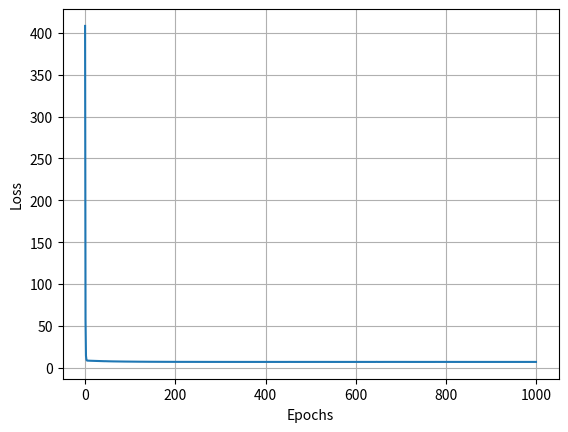

Reproduce this figure in Python.
import numpy as np
import matplotlib.pyplot as plt
screen_time = np.array([
    3.6, 7.7, 6.1, 5.2, 2.1, 2.1, 1.4, 7.1, 5.2, 6.0,
    1.1, 7.8, 6.8, 2.5, 2.3, 2.3, 3.1, 4.7, 4.0, 3.0
])

battery_used = np.array([
    43.0, 94.0, 72.0, 61.0, 34.0, 28.0, 21.0, 82.0, 63.0, 74.0,
    14.0, 96.0, 81.0, 33.0, 30.0, 37.0, 41.0, 56.0, 53.0, 36.0
])

w = 0 
b = 0 
n = len(screen_time)
learning_rate = 0.005
epochs = 1000
batch_size = 5
mse_history = []

for epoch in range(epochs):
    indices = np.arange(n)
    np.random.shuffle(indices)

    X_shuffled = screen_time[indices]
    Y_shuffled = battery_used[indices]

    for i in range(0,n,batch_size):
        X_batch = X_shuffled[i:i+batch_size]
        Y_batch = Y_shuffled[i:i+batch_size]

        Y_pred_batch = w * X_batch + b

        dw = (-2/ len(X_batch)) * np.sum(X_batch * (Y_batch - Y_pred_batch))
        db = (-2/len(X_batch)) * np.sum(Y_batch - Y_pred_batch)

        w -= learning_rate * dw
        b -= learning_rate * db

    Y_pred_all = w * screen_time + b
    mse = np.mean((battery_used - Y_pred_all) ** 2)
    mse_history.append(mse)

    if(epoch + 1) % 50 == 0:
        print(mse)

Y_prediction = w * 10 + b
print(Y_prediction)
plt.plot(mse_history)
plt.xlabel("Epochs")
plt.ylabel("Loss")
plt.grid(True)
plt.show()
